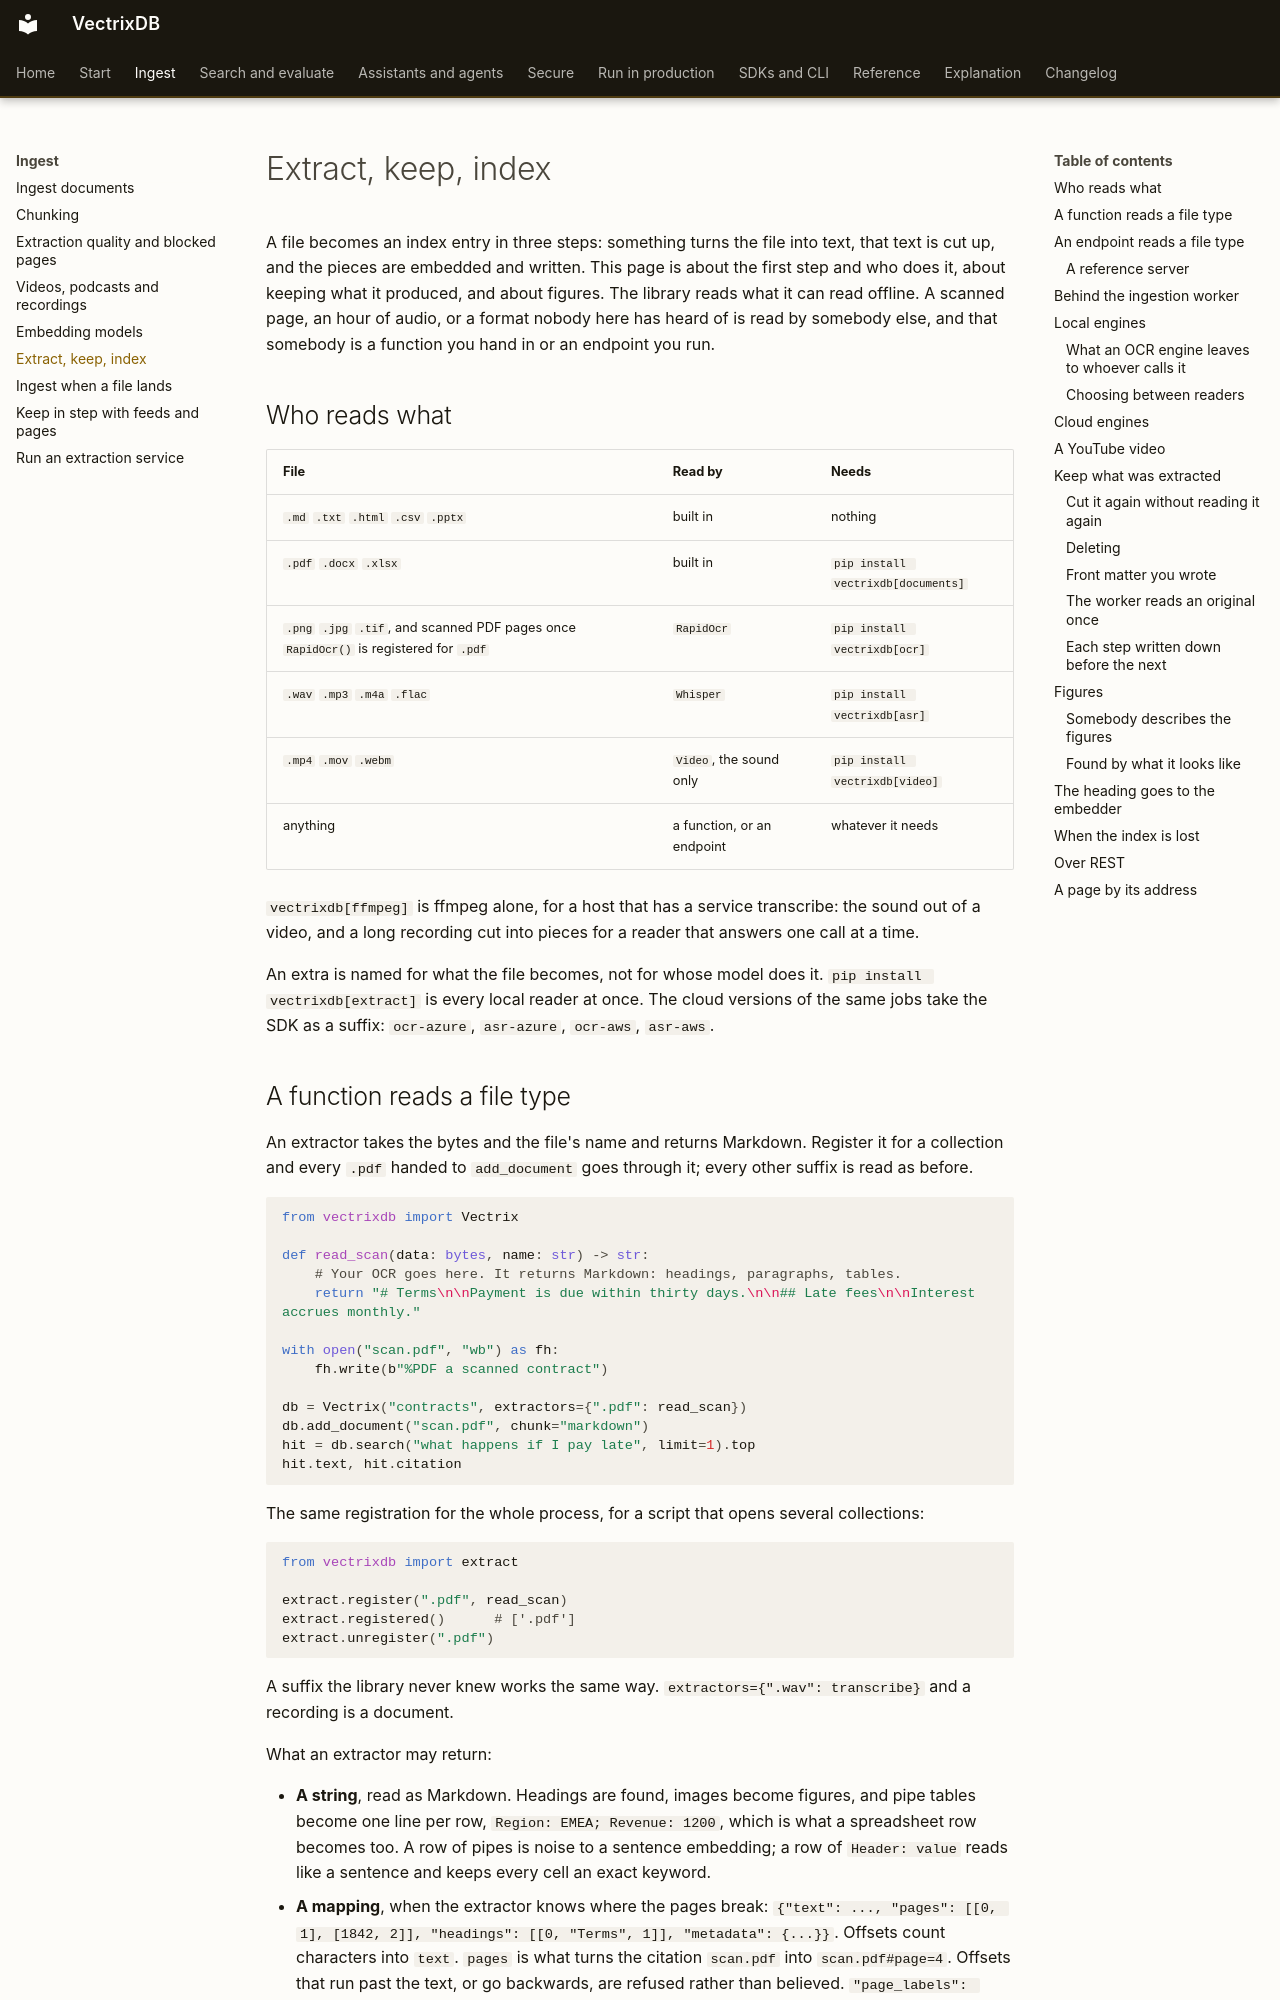

repository: knowusuboaky/VectrixDB · page: how-to/extract-keep-index/index.html · generator: mkdocs

# Extract, keep, index

A file becomes an index entry in three steps: something turns the file into text, that text is cut up, and the pieces are embedded and written. This page is about the first step and who does it, about keeping what it produced, and about figures. The library reads what it can read offline. A scanned page, an hour of audio, or a format nobody here has heard of is read by somebody else, and that somebody is a function you hand in or an endpoint you run.

## Who reads what

| File | Read by | Needs |
|---|---|---|
| `.md` `.txt` `.html` `.csv` `.pptx` | built in | nothing |
| `.pdf` `.docx` `.xlsx` | built in | `pip install vectrixdb[documents]` |
| `.png` `.jpg` `.tif`, and scanned PDF pages once `RapidOcr()` is registered for `.pdf` | `RapidOcr` | `pip install vectrixdb[ocr]` |
| `.wav` `.mp3` `.m4a` `.flac` | `Whisper` | `pip install vectrixdb[asr]` |
| `.mp4` `.mov` `.webm` | `Video`, the sound only | `pip install vectrixdb[video]` |
| anything | a function, or an endpoint | whatever it needs |

`vectrixdb[ffmpeg]` is ffmpeg alone, for a host that has a service transcribe: the sound out of a video, and a long recording cut into pieces for a reader that answers one call at a time.

An extra is named for what the file becomes, not for whose model does it. `pip install vectrixdb[extract]` is every local reader at once. The cloud versions of the same jobs take the SDK as a suffix: `ocr-azure`, `asr-azure`, `ocr-aws`, `asr-aws`.

## A function reads a file type

An extractor takes the bytes and the file's name and returns Markdown. Register it for a collection and every `.pdf` handed to `add_document` goes through it; every other suffix is read as before.

```python
from vectrixdb import Vectrix

def read_scan(data: bytes, name: str) -> str:
    # Your OCR goes here. It returns Markdown: headings, paragraphs, tables.
    return "# Terms\n\nPayment is due within thirty days.\n\n## Late fees\n\nInterest accrues monthly."

with open("scan.pdf", "wb") as fh:
    fh.write(b"%PDF a scanned contract")

db = Vectrix("contracts", extractors={".pdf": read_scan})
db.add_document("scan.pdf", chunk="markdown")
hit = db.search("what happens if I pay late", limit=1).top
hit.text, hit.citation
```

The same registration for the whole process, for a script that opens several collections:

```python
from vectrixdb import extract

extract.register(".pdf", read_scan)
extract.registered()      # ['.pdf']
extract.unregister(".pdf")
```

A suffix the library never knew works the same way. `extractors={".wav": transcribe}` and a recording is a document.

What an extractor may return:

* **A string**, read as Markdown. Headings are found, images become figures, and pipe tables become one line per row, `Region: EMEA; Revenue: 1200`, which is what a spreadsheet row becomes too. A row of pipes is noise to a sentence embedding; a row of `Header: value` reads like a sentence and keeps every cell an exact keyword.
* **A mapping**, when the extractor knows where the pages break: `{"text": ..., "pages": [[0, 1], [1842, 2]], "headings": [[0, "Terms", 1]], "metadata": {...}}`. Offsets count characters into `text`. `pages` is what turns the citation `scan.pdf` into `scan.pdf#page=4`. Offsets that run past the text, or go backwards, are refused rather than believed. `"page_labels": {"41": "39"}` is the number printed on a page where the file numbers its own; a PDF's can be left out, because they are read from the original's page-label table anyway.
* **A `LoadedDocument`**, as is.

An extractor that takes a third argument, `source`, is told where the bytes came from, a path or an object's address. Whatever an extractor raises arrives as `ExtractionError`, and nothing is written.
